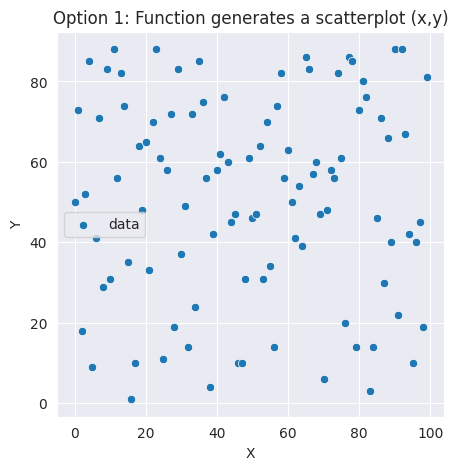
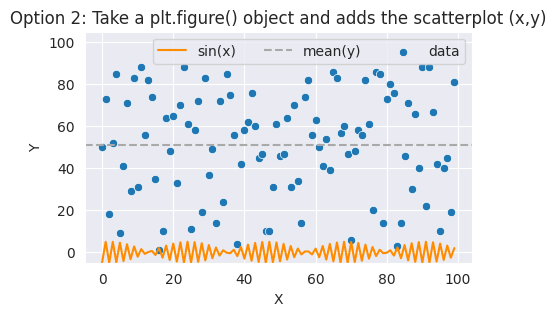

Write Python code to recreate these figures, in order.
import numpy as np
import matplotlib.pyplot as plt

import seaborn as sns

sns.set_style("darkgrid")


def make_scatterplot(x: np.array, y: np.array, fig_obj: plt.figure = None, ax_loc: int = 0):
    if fig_obj:

        f = fig_obj
        axes = f.get_axes()
        ax = axes[ax_loc]

    else:

        f, ax = plt.subplots(1, 1, figsize=(5, 5))

    sns.scatterplot(x=x, y=y, ax=ax, label="data")

    return f


# data
a = np.arange(100)
b = np.random.randint(1, 90, size=len(a))

# Option 1: No figure is passed to the function
# --------
fig1 = make_scatterplot(a, b)
plt.xlabel("X")
plt.ylabel("Y")
plt.title("Option 1: Function generates a scatterplot (x,y)")
fig1.show()

# Option 2: Figure object is passed beforehand
# ---------
fig2 = plt.figure(figsize=(5, 3))
plt.title("Option 2: Take a plt.figure() object and adds the scatterplot (x,y)")

# plotting some lines
plt.plot(a, 5 * np.sin(3 * a + 5), label='sin(x)', c="darkorange")
plt.axhline(y=np.mean(b), color='darkgray', linestyle='--', label='mean(y)')

# Call function while passing the figure object
fig2_scatter = make_scatterplot(x=a, y=b, fig_obj=fig2)

# add some labeling and the legend
plt.legend(loc="upper right", ncol=3)
plt.xlabel("X")
plt.ylabel("Y")
plt.ylim(-5, 105)

fig2_scatter.show()
